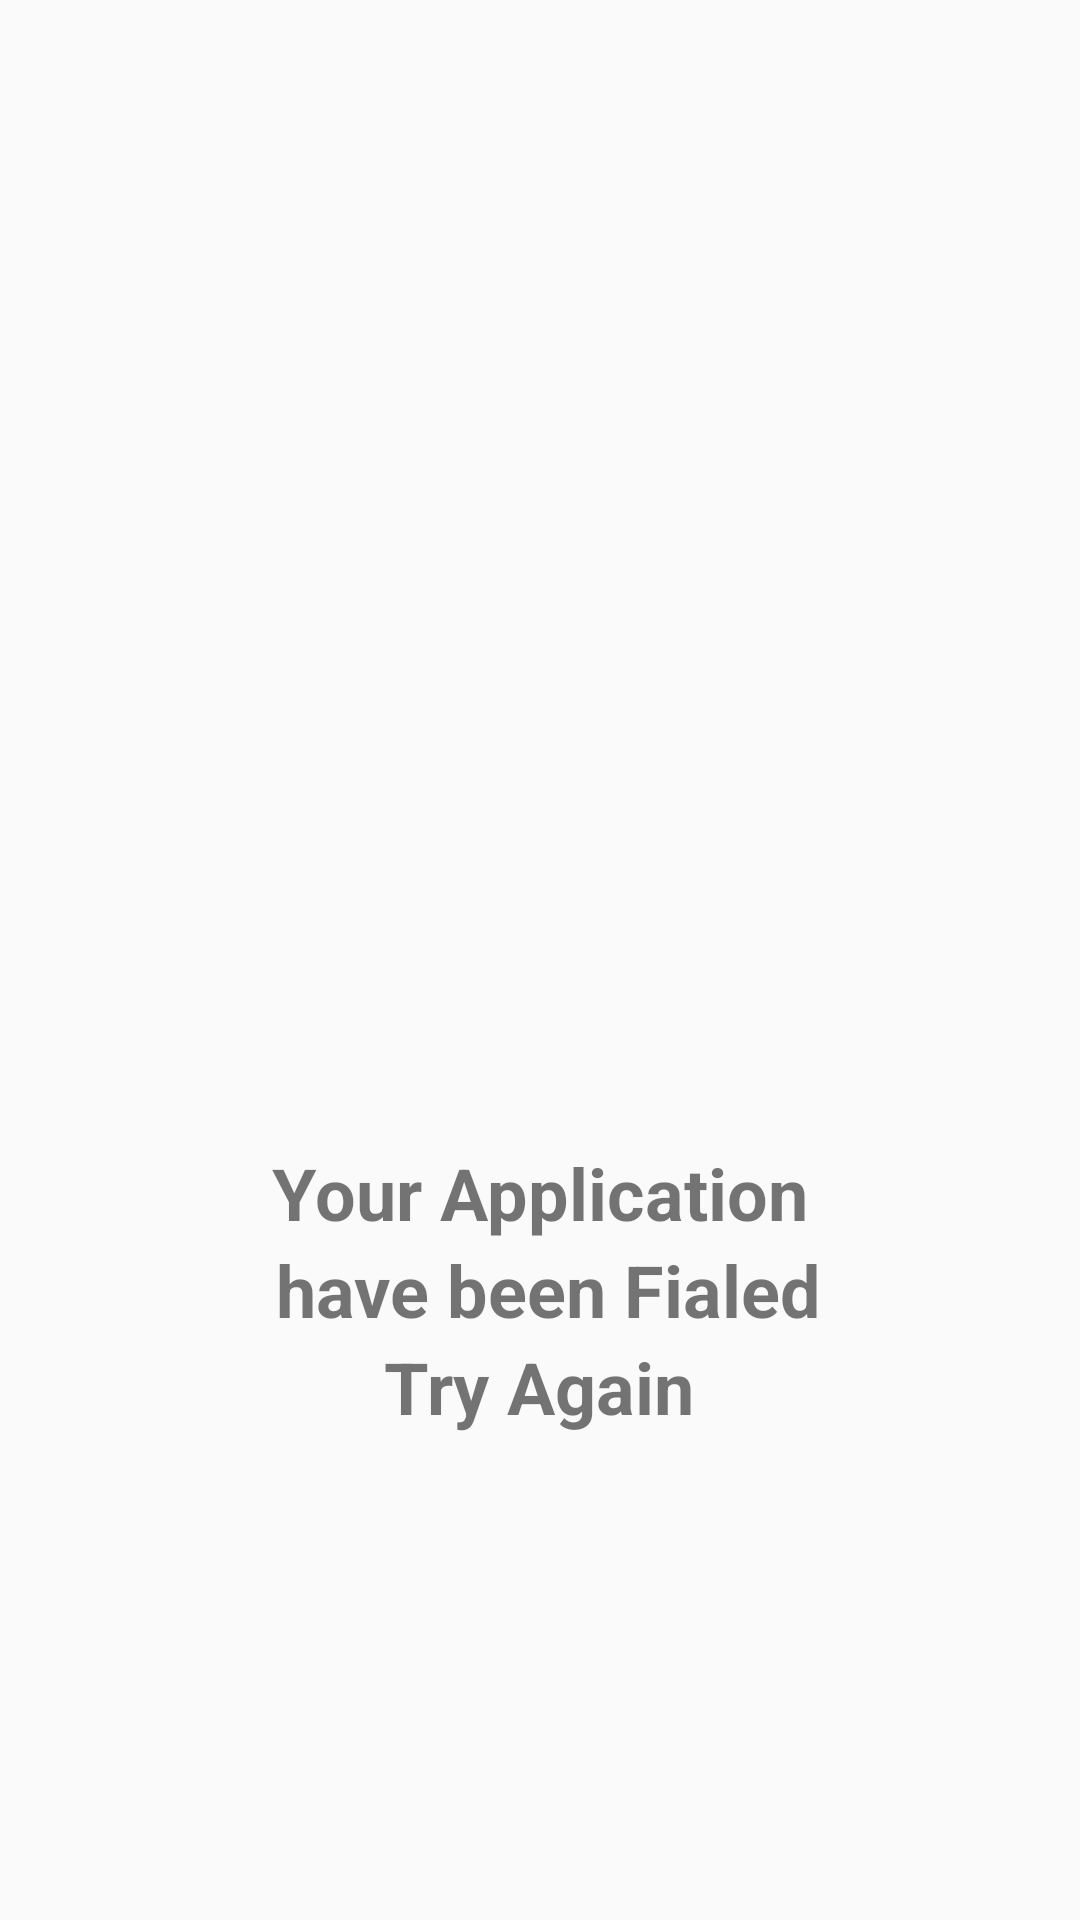

Write the Android layout XML for this screen, with the resource values it uses.
<!-- AndroidManifest.xml: application theme Theme.RegistrationsPk -->
<!-- res/layout/activity_failed.xml -->
<?xml version="1.0" encoding="utf-8"?>
<androidx.constraintlayout.widget.ConstraintLayout xmlns:android="http://schemas.android.com/apk/res/android" xmlns:app="http://schemas.android.com/apk/res-auto" xmlns:aapt="http://schemas.android.com/aapt" android:layout_width="match_parent" android:layout_height="match_parent">
    <LinearLayout android:gravity="center" android:orientation="vertical" android:layout_width="match_parent" android:layout_height="match_parent">
        <ImageView android:layout_width="200dp" android:layout_height="200dp" android:src="@drawable/failed"/>
        <TextView android:textSize="24dp" android:textStyle="bold" android:layout_width="wrap_content" android:layout_height="wrap_content" android:layout_marginTop="20dp" android:text="Your Application"/>
        <TextView android:textSize="24dp" android:textStyle="bold" android:layout_width="wrap_content" android:layout_height="wrap_content" android:text=" have been Fialed"/>
        <TextView android:textSize="24dp" android:textStyle="bold" android:layout_width="wrap_content" android:layout_height="wrap_content" android:text="Try Again"/>
    </LinearLayout>
</androidx.constraintlayout.widget.ConstraintLayout>
<!-- resources referenced by this layout -->
<resources>
  <style name="Theme.RegistrationsPk" parent="Theme.MaterialComponents.DayNight.NoActionBar.Bridge">
          
  
  
          <item name="colorPrimary">@color/purple_500</item>
          <item name="colorPrimaryVariant">@color/primary_dark</item>
          <item name="colorOnPrimary">@color/white</item>
          
          <item name="colorSecondary">@color/teal_200</item>
          <item name="colorSecondaryVariant">@color/teal_700</item>
          <item name="colorOnSecondary">@color/black</item>
          
          <item name="android:statusBarColor" tools:targetApi="l">?attr/colorPrimaryVariant</item>
          
      </style>
  <color name="purple_500">#FF6200EE</color>
  <color name="primary_dark">#1c3b1c</color>
  <color name="white">#FFFFFFFF</color>
  <color name="teal_200">#FF03DAC5</color>
  <color name="teal_700">#FF018786</color>
  <color name="black">#FF000000</color>
</resources>
